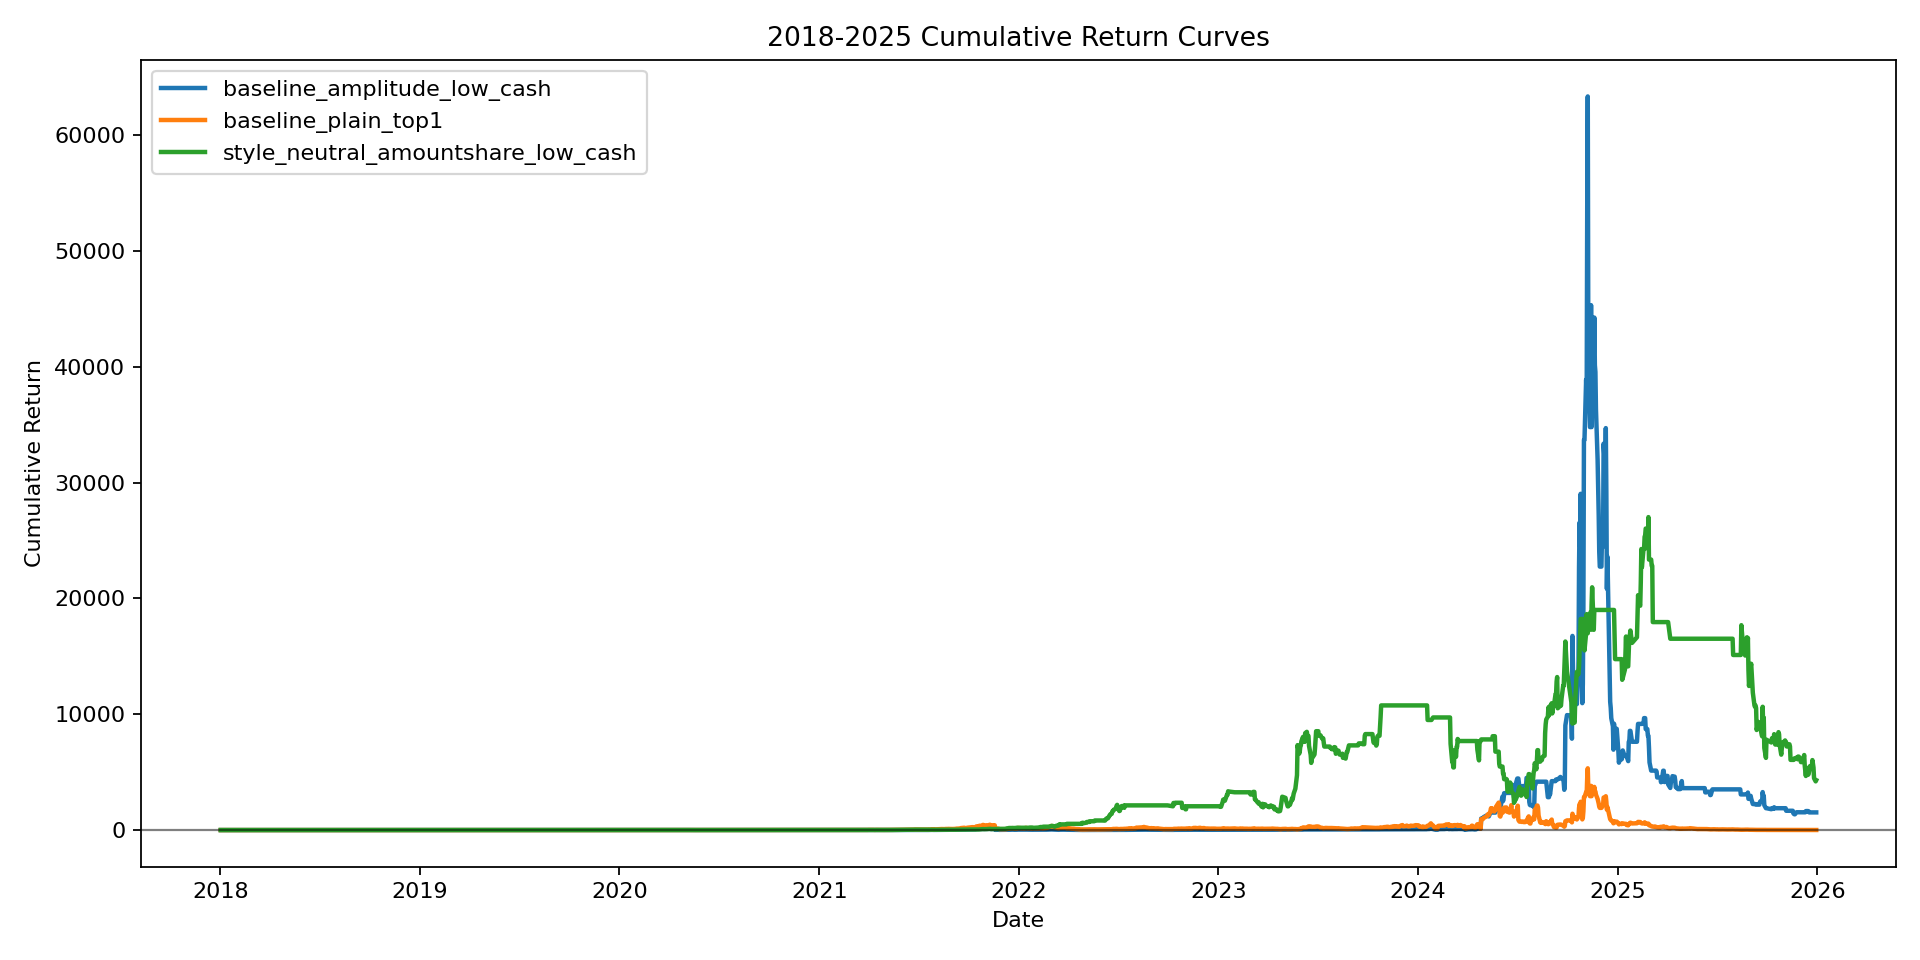

The data file committed next to this chart (first rows):
date, code, net_return, strategy_name, year, cumulative_return
2018-01-02, CASH, 0.0, baseline_amplitude_low_cash, 2018, 0.0
2018-01-03, CASH, 0.0, baseline_amplitude_low_cash, 2018, 0.0
2018-01-04, CASH, 0.0, baseline_amplitude_low_cash, 2018, 0.0
2018-01-05, CASH, 0.0, baseline_amplitude_low_cash, 2018, 0.0
2018-01-08, CASH, 0.0, baseline_amplitude_low_cash, 2018, 0.0
2018-01-09, CASH, 0.0, baseline_amplitude_low_cash, 2018, 0.0
2018-01-10, SZ000615, -0.08626, baseline_amplitude_low_cash, 2018, -0.08626
2018-01-11, CASH, 0.0, baseline_amplitude_low_cash, 2018, -0.08626
2018-01-12, CASH, 0.0, baseline_amplitude_low_cash, 2018, -0.08626
2018-01-15, SH603016, 0.006386, baseline_amplitude_low_cash, 2018, -0.08042
2018-01-16, SH603016, 0.0423, baseline_amplitude_low_cash, 2018, -0.04152
2018-01-17, SZ002473, 0.01631, baseline_amplitude_low_cash, 2018, -0.02589
2018-01-18, CASH, 0.0, baseline_amplitude_low_cash, 2018, -0.02589
2018-01-19, CASH, 0.0, baseline_amplitude_low_cash, 2018, -0.02589
2018-01-22, SH600093, -0.02942, baseline_amplitude_low_cash, 2018, -0.05455
2018-01-23, CASH, 0.0, baseline_amplitude_low_cash, 2018, -0.05455
2018-01-24, CASH, 0.0, baseline_amplitude_low_cash, 2018, -0.05455
2018-01-25, CASH, 0.0, baseline_amplitude_low_cash, 2018, -0.05455
2018-01-26, CASH, 0.0, baseline_amplitude_low_cash, 2018, -0.05455
2018-01-29, SZ002569, -0.01309, baseline_amplitude_low_cash, 2018, -0.06693
2018-01-30, CASH, 0.0, baseline_amplitude_low_cash, 2018, -0.06693
2018-01-31, SH603016, 0.01675, baseline_amplitude_low_cash, 2018, -0.0513
2018-02-01, SH603016, -0.1407, baseline_amplitude_low_cash, 2018, -0.1848
2018-02-02, SZ002676, -0.001906, baseline_amplitude_low_cash, 2018, -0.1863
2018-02-05, SZ002576, -0.06962, baseline_amplitude_low_cash, 2018, -0.243
2018-02-06, SH600198, -0.04748, baseline_amplitude_low_cash, 2018, -0.2789
2018-02-07, SH600198, 0.1121, baseline_amplitude_low_cash, 2018, -0.198
2018-02-08, SH600198, 0.005602, baseline_amplitude_low_cash, 2018, -0.1935
2018-02-09, SH600198, 0.05014, baseline_amplitude_low_cash, 2018, -0.1531
2018-02-12, SH600198, -0.07958, baseline_amplitude_low_cash, 2018, -0.2205
2018-02-13, SH600198, 0.02882, baseline_amplitude_low_cash, 2018, -0.198
2018-02-14, CASH, 0.0, baseline_amplitude_low_cash, 2018, -0.198
2018-02-22, CASH, 0.0, baseline_amplitude_low_cash, 2018, -0.198
2018-02-23, CASH, 0.0, baseline_amplitude_low_cash, 2018, -0.198
2018-02-26, SZ002676, 0.007899, baseline_amplitude_low_cash, 2018, -0.1917
2018-02-27, CASH, 0.0, baseline_amplitude_low_cash, 2018, -0.1917
2018-02-28, SH603016, 0.03577, baseline_amplitude_low_cash, 2018, -0.1628
2018-03-01, SZ002402, 0.09783, baseline_amplitude_low_cash, 2018, -0.08088
2018-03-02, CASH, 0.0, baseline_amplitude_low_cash, 2018, -0.08088
2018-03-05, CASH, 0.0, baseline_amplitude_low_cash, 2018, -0.08088
2018-03-06, CASH, 0.0, baseline_amplitude_low_cash, 2018, -0.08088
2018-03-07, CASH, 0.0, baseline_amplitude_low_cash, 2018, -0.08088
2018-03-08, CASH, 0.0, baseline_amplitude_low_cash, 2018, -0.08088
2018-03-09, CASH, 0.0, baseline_amplitude_low_cash, 2018, -0.08088
2018-03-12, CASH, 0.0, baseline_amplitude_low_cash, 2018, -0.08088
2018-03-13, CASH, 0.0, baseline_amplitude_low_cash, 2018, -0.08088
2018-03-14, CASH, 0.0, baseline_amplitude_low_cash, 2018, -0.08088
2018-03-15, SH600198, -0.03583, baseline_amplitude_low_cash, 2018, -0.1138
2018-03-16, CASH, 0.0, baseline_amplitude_low_cash, 2018, -0.1138
2018-03-19, CASH, 0.0, baseline_amplitude_low_cash, 2018, -0.1138
2018-03-20, SH600198, 0.03268, baseline_amplitude_low_cash, 2018, -0.08485
2018-03-21, SH600198, -0.08703, baseline_amplitude_low_cash, 2018, -0.1645
2018-03-22, SZ000737, -0.1106, baseline_amplitude_low_cash, 2018, -0.2569
2018-03-23, SZ000820, 0.07692, baseline_amplitude_low_cash, 2018, -0.1998
2018-03-26, SZ000820, 0.1142, baseline_amplitude_low_cash, 2018, -0.1084
2018-03-27, SZ000820, -0.0463, baseline_amplitude_low_cash, 2018, -0.1497
2018-03-28, SH603966, 0.09052, baseline_amplitude_low_cash, 2018, -0.07272
2018-03-29, SH600198, 0.13, baseline_amplitude_low_cash, 2018, 0.04781
2018-03-30, CASH, 0.0, baseline_amplitude_low_cash, 2018, 0.04781
2018-04-02, SH600769, -0.09712, baseline_amplitude_low_cash, 2018, -0.05395
... 5,742 more rows
